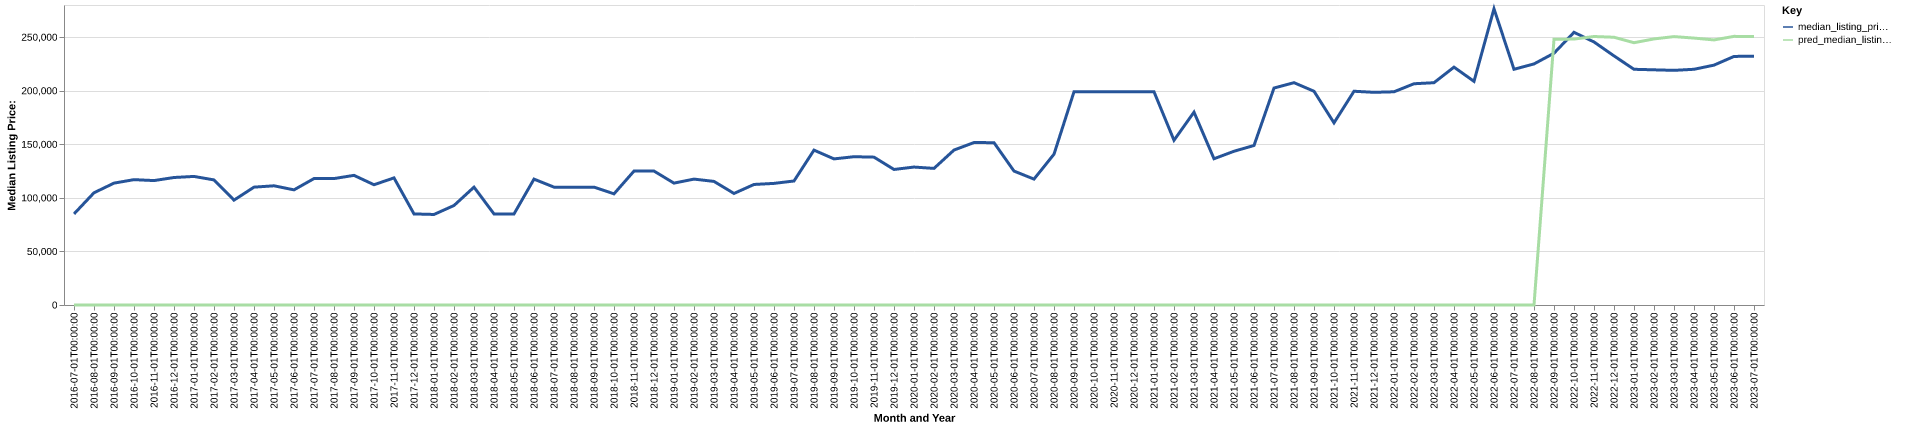

Data behind this chart, as committed beside it:
date, time_idx, median_listing_price, thirty_year_interest_rate_five, month, county_name, active_listing_count, median_days_on_market, pred_median_listing_price, month_year
2016-07-01, 0, 85000, 3.72, 7, prowers, co, 17.0, 31.0, 0, Jul-2016
2016-08-01, 1, 104750, 3.73, 8, prowers, co, 19.0, 37.0, 0, Aug-2016
2016-09-01, 2, 113750, 3.66, 9, prowers, co, 19.0, 37.0, 0, Sep-2016
2016-10-01, 3, 117000, 3.64, 10, prowers, co, 16.0, 64.0, 0, Oct-2016
2016-11-01, 4, 116125, 3.66, 11, prowers, co, 14.0, 72.0, 0, Nov-2016
2016-12-01, 5, 119000, 3.48, 12, prowers, co, 14.0, 62.0, 0, Dec-2016
2017-01-01, 6, 120000, 3.45, 1, prowers, co, 14.0, 86.0, 0, Jan-2017
2017-02-01, 7, 116750, 3.5, 2, prowers, co, 17.0, 88.0, 0, Feb-2017
2017-03-01, 8, 97875, 3.52, 3, prowers, co, 18.0, 57.0, 0, Mar-2017
2017-04-01, 9, 110000, 4.03, 4, prowers, co, 18.0, 71.0, 0, Apr-2017
2017-05-01, 10, 111250, 4.32, 5, prowers, co, 16.0, 133.0, 0, May-2017
2017-06-01, 11, 107475, 4.2, 6, prowers, co, 15.0, 94.0, 0, Jun-2017
2017-07-01, 12, 118000, 4.19, 7, prowers, co, 15.0, 87.0, 0, Jul-2017
2017-08-01, 13, 118000, 4.3, 8, prowers, co, 13.0, 62.0, 0, Aug-2017
2017-09-01, 14, 121000, 4.1, 9, prowers, co, 14.0, 79.0, 0, Sep-2017
2017-10-01, 15, 112250, 4.05, 10, prowers, co, 10.0, 110.0, 0, Oct-2017
2017-11-01, 16, 118625, 3.94, 11, prowers, co, 9.0, 124.0, 0, Nov-2017
2017-12-01, 17, 85000, 4.03, 12, prowers, co, 9.0, 74.0, 0, Dec-2017
2018-01-01, 18, 84500, 3.93, 1, prowers, co, 11.0, 49.0, 0, Jan-2018
2018-02-01, 19, 92875, 3.83, 2, prowers, co, 9.0, 68.0, 0, Feb-2018
2018-03-01, 20, 110000, 3.94, 3, prowers, co, 8.0, 25.0, 0, Mar-2018
2018-04-01, 21, 85000, 3.95, 4, prowers, co, 11.0, 17.0, 0, Apr-2018
2018-05-01, 22, 85000, 3.99, 5, prowers, co, 10.0, 40.0, 0, May-2018
2018-06-01, 23, 117500, 4.15, 6, prowers, co, 12.0, 38.0, 0, Jun-2018
2018-07-01, 24, 110000, 4.4, 7, prowers, co, 16.0, 48.0, 0, Jul-2018
2018-08-01, 25, 110000, 4.46, 8, prowers, co, 16.0, 60.0, 0, Aug-2018
2018-09-01, 26, 110000, 4.58, 9, prowers, co, 13.0, 76.0, 0, Sep-2018
2018-10-01, 27, 103750, 4.66, 10, prowers, co, 17.0, 39.0, 0, Oct-2018
2018-11-01, 28, 125000, 4.62, 11, prowers, co, 16.0, 53.0, 0, Nov-2018
2018-12-01, 29, 125000, 4.54, 12, prowers, co, 16.0, 75.0, 0, Dec-2018
2019-01-01, 30, 113750, 4.6, 1, prowers, co, 14.0, 84.0, 0, Jan-2019
2019-02-01, 31, 117500, 4.72, 2, prowers, co, 14.0, 85.0, 0, Feb-2019
2019-03-01, 32, 115357, 4.9, 3, prowers, co, 12.0, 73.0, 0, Mar-2019
2019-04-01, 33, 104107, 4.94, 4, prowers, co, 10.0, 42.0, 0, Apr-2019
2019-05-01, 34, 112500, 4.75, 5, prowers, co, 12.0, 20.0, 0, May-2019
2019-06-01, 35, 113500, 4.51, 6, prowers, co, 12.0, 32.0, 0, Jun-2019
2019-07-01, 36, 115750, 4.41, 7, prowers, co, 9.0, 42.0, 0, Jul-2019
2019-08-01, 37, 144545, 4.41, 8, prowers, co, 11.0, 43.0, 0, Aug-2019
2019-09-01, 38, 136364, 4.2, 9, prowers, co, 16.0, 48.0, 0, Sep-2019
2019-10-01, 39, 138409, 4.14, 10, prowers, co, 18.0, 54.0, 0, Oct-2019
2019-11-01, 40, 138000, 3.84, 11, prowers, co, 18.0, 67.0, 0, Nov-2019
2019-12-01, 41, 126500, 3.81, 12, prowers, co, 16.0, 89.0, 0, Dec-2019
2020-01-01, 42, 128750, 3.75, 1, prowers, co, 13.0, 111.0, 0, Jan-2020
2020-02-01, 43, 127500, 3.73, 2, prowers, co, 14.0, 98.0, 0, Feb-2020
2020-03-01, 44, 144625, 3.78, 3, prowers, co, 16.0, 85.0, 0, Mar-2020
2020-04-01, 45, 151625, 3.75, 4, prowers, co, 12.0, 74.0, 0, Apr-2020
2020-05-01, 46, 151500, 3.74, 5, prowers, co, 12.0, 84.0, 0, May-2020
2020-06-01, 47, 125000, 3.72, 6, prowers, co, 12.0, 40.0, 0, Jun-2020
2020-07-01, 48, 117500, 3.49, 7, prowers, co, 11.0, 63.0, 0, Jul-2020
2020-08-01, 49, 140750, 3.65, 8, prowers, co, 11.0, 33.0, 0, Aug-2020
2020-09-01, 50, 199000, 3.33, 9, prowers, co, 10.0, 40.0, 0, Sep-2020
2020-10-01, 51, 199000, 3.28, 10, prowers, co, 11.0, 54.0, 0, Oct-2020
2020-11-01, 52, 199000, 3.21, 11, prowers, co, 8.0, 85.0, 0, Nov-2020
2020-12-01, 53, 199000, 3.07, 12, prowers, co, 7.0, 113.0, 0, Dec-2020
2021-01-01, 54, 199000, 2.99, 1, prowers, co, 7.0, 96.0, 0, Jan-2021
2021-02-01, 55, 153750, 2.93, 2, prowers, co, 5.0, 24.0, 0, Feb-2021
2021-03-01, 56, 180000, 2.88, 3, prowers, co, 6.0, 48.0, 0, Mar-2021
2021-04-01, 57, 136500, 2.84, 4, prowers, co, 5.0, 46.0, 0, Apr-2021
2021-05-01, 58, 143500, 2.71, 5, prowers, co, 8.0, 23.0, 0, May-2021
2021-06-01, 59, 148875, 2.79, 6, prowers, co, 6.0, 55.0, 0, Jun-2021
... 25 more rows
